Photos from the image-classification dataset "split_data5" in the GitHub repository sarath1102/Automatic-Classification-of-Nutritional-Deficiencies-in-Coffee-Leaves-Images-Using-Transfer-Learning. Its 4 classes are: boron deficiency, calcium deficiency, iron deficiency, potasium K.

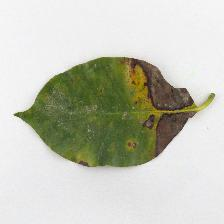
Label: potasium K

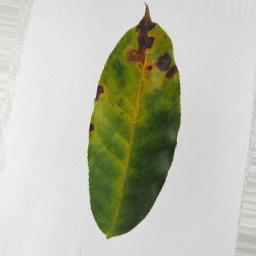
Label: potasium K

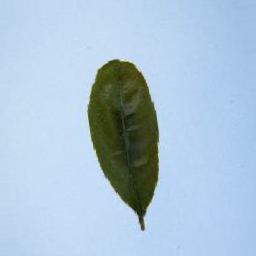
Label: boron deficiency

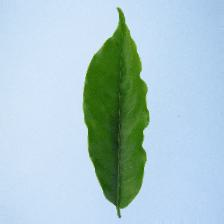
Label: calcium deficiency

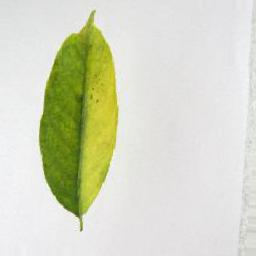
Label: iron deficiency

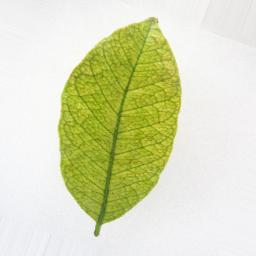
Label: iron deficiency
